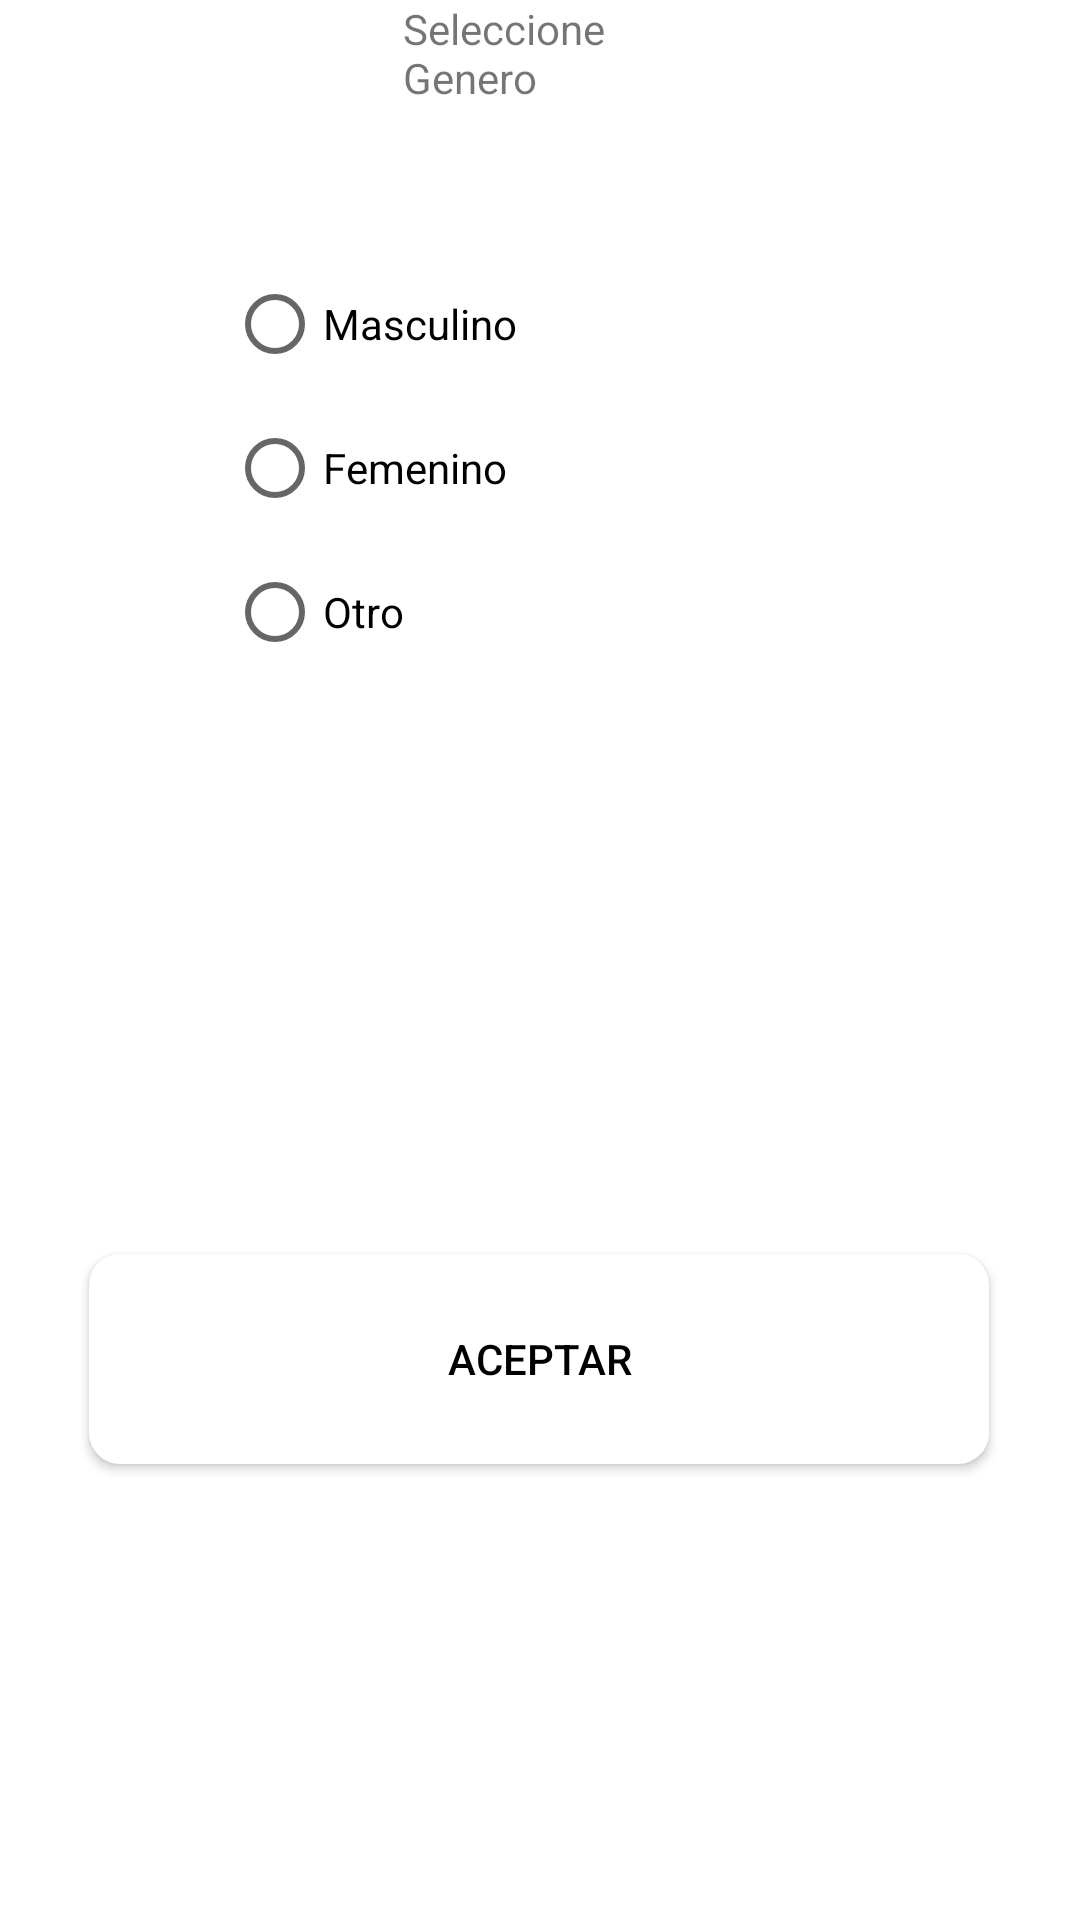

The Android layout XML behind this screen, and the referenced resources:
<!-- AndroidManifest.xml: application theme Theme.ACADEMICAIDPROYECTO -->
<!-- res/layout/activity_genero_.xml -->
<?xml version="1.0" encoding="utf-8"?>
<androidx.constraintlayout.widget.ConstraintLayout xmlns:android="http://schemas.android.com/apk/res/android"
    xmlns:app="http://schemas.android.com/apk/res-auto"
    xmlns:tools="http://schemas.android.com/tools"
    android:layout_width="match_parent"
    android:layout_height="match_parent"
    tools:context=".View.Activity.Genero_Activity">

    <RadioGroup
        android:id="@+id/radioGroup"
        android:layout_width="209dp"
        android:layout_height="146dp"
        android:layout_marginTop="52dp"
        app:layout_constraintEnd_toEndOf="parent"
        app:layout_constraintStart_toStartOf="parent"
        app:layout_constraintTop_toBottomOf="@+id/textView4">

        <RadioButton
            android:id="@+id/genero_masculino"
            android:layout_width="match_parent"
            android:layout_height="wrap_content"
            android:text="@string/Masculino" />

        <RadioButton
            android:id="@+id/genero_femenino"
            android:layout_width="match_parent"
            android:layout_height="wrap_content"
            android:text="@string/Femenino" />

        <RadioButton
            android:id="@+id/genero_otro"
            android:layout_width="match_parent"
            android:layout_height="wrap_content"
            android:text="@string/Otro" />
    </RadioGroup>

    <Button
        android:id="@+id/aceptar_genero"
        android:layout_width="300dp"
        android:layout_height="70dp"
        android:layout_marginTop="188dp"
        android:background="@drawable/boton_pres1"
        android:text="Aceptar"
        android:textColor="#000"
        app:backgroundTint="@color/white"
        app:iconTint="#FFFFFF"
        android:onClick="EditarGenero"
        app:layout_constraintEnd_toEndOf="parent"
        app:layout_constraintHorizontal_bias="0.495"
        app:layout_constraintStart_toStartOf="parent"
        app:layout_constraintTop_toBottomOf="@+id/radioGroup" />

    <TextView
        android:id="@+id/textView4"
        android:layout_width="90dp"
        android:layout_height="32dp"
        android:text="Seleccione Genero"
        app:layout_constraintEnd_toEndOf="parent"
        app:layout_constraintHorizontal_bias="0.498"
        app:layout_constraintStart_toStartOf="parent"
        tools:layout_editor_absoluteY="69dp" />
</androidx.constraintlayout.widget.ConstraintLayout>
<!-- resources referenced by this layout -->
<resources>
  <color name="white">#FFFFFFFF</color>
  <!-- drawable boton_pres1 (drawable) -->
  <?xml version="1.0" encoding="utf-8"?>
  <selector xmlns:android="http://schemas.android.com/apk/res/android">
      <item android:state_active="true"
          android:drawable="@drawable/boton_verde2"/>
      <item android:state_active="false"
          android:drawable="@drawable/boton_verde"/>
  
  
  </selector>
  <string name="Femenino">Femenino</string>
  <string name="Masculino">Masculino</string>
  <string name="Otro">Otro</string>
  <style name="Theme.ACADEMICAIDPROYECTO" parent="Theme.MaterialComponents.Light">
          
          <item name="colorPrimary">@color/purple_200</item>
          <item name="colorPrimaryVariant">@color/purple_700</item>
          <item name="colorOnPrimary">@color/black</item>
          
          <item name="colorSecondary">@color/teal_200</item>
          <item name="colorSecondaryVariant">@color/teal_200</item>
          <item name="colorOnSecondary">@color/black</item>
          
          <item name="android:statusBarColor" tools:targetApi="l">?attr/colorPrimaryVariant</item>
          
      </style>
  <!-- drawable boton_verde2 (drawable) -->
  <?xml version="1.0" encoding="utf-8"?>
  <shape xmlns:android="http://schemas.android.com/apk/res/android">
      <solid android:color="@color/verde_oscuro"/>
      <corners android:radius="10dp"/>
      <stroke android:width="1dp" android:color="@color/acuamarina"/>
  </shape>
  <!-- drawable boton_verde (drawable) -->
  <?xml version="1.0" encoding="utf-8"?>
  <shape xmlns:android="http://schemas.android.com/apk/res/android">
      <solid android:color="@color/verde"/>
      <corners android:radius="10dp"/>
      <stroke android:width="1dp" android:color="@color/acuamarina"/>
  </shape>
  <color name="purple_200">#FFBB86FC</color>
  <color name="purple_700">#FF3700B3</color>
  <color name="black">#FF000000</color>
  <color name="teal_200">#FF03DAC5</color>
  <color name="verde_oscuro">#247E48</color>
  <color name="acuamarina">#2B9B84</color>
  <color name="verde">#2AA25B</color>
</resources>
